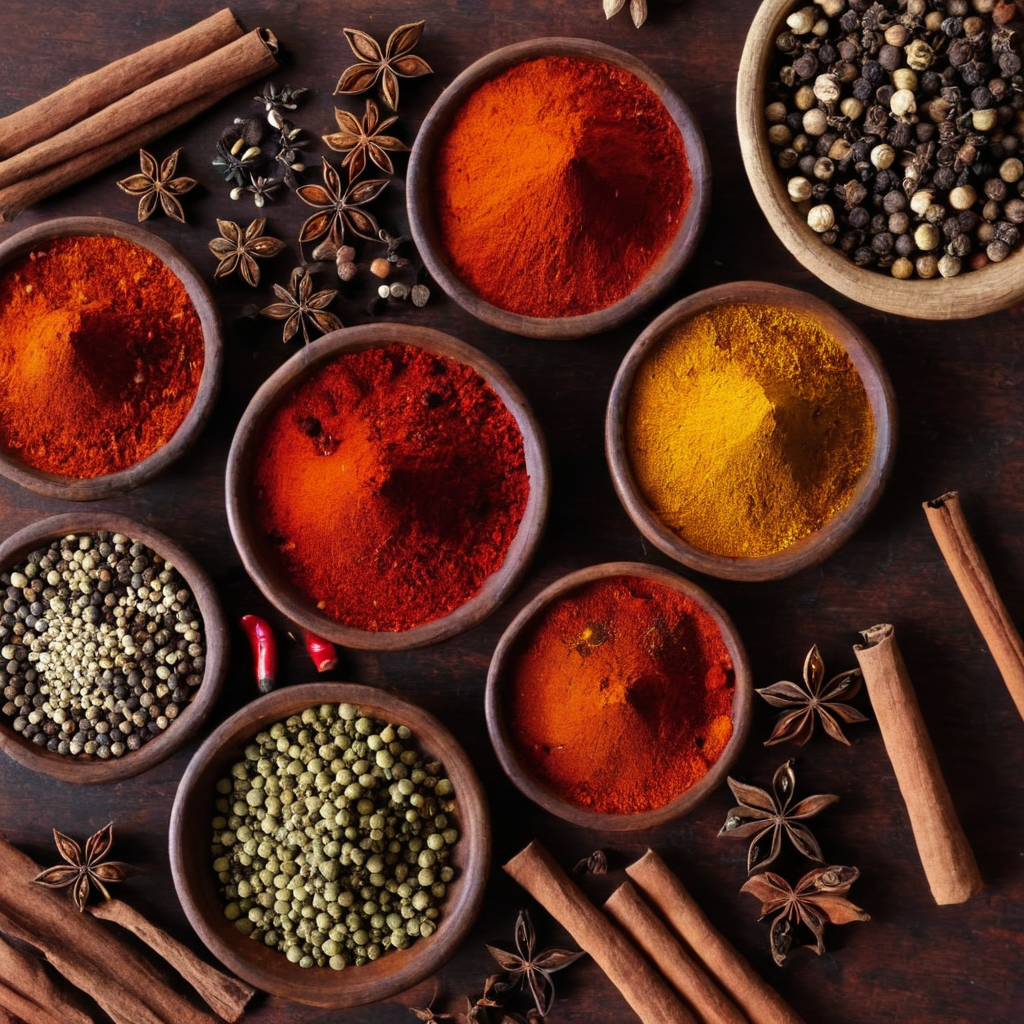
Generation parameters embedded in this image by AUTOMATIC1111 Stable Diffusion web UI or a fork of it (Forge, ...) (PNG 'parameters' text chunk):
photograph of spices
Steps: 50, Sampler: DPM++ 2M, Schedule type: Karras, CFG scale: 7, Seed: 2486713509, Size: 1024x1024, Model hash: c9e3e68f89, Model: Juggernaut-XL_v9_RunDiffusionPhoto_v2, RNG: CPU, Version: v1.10.1